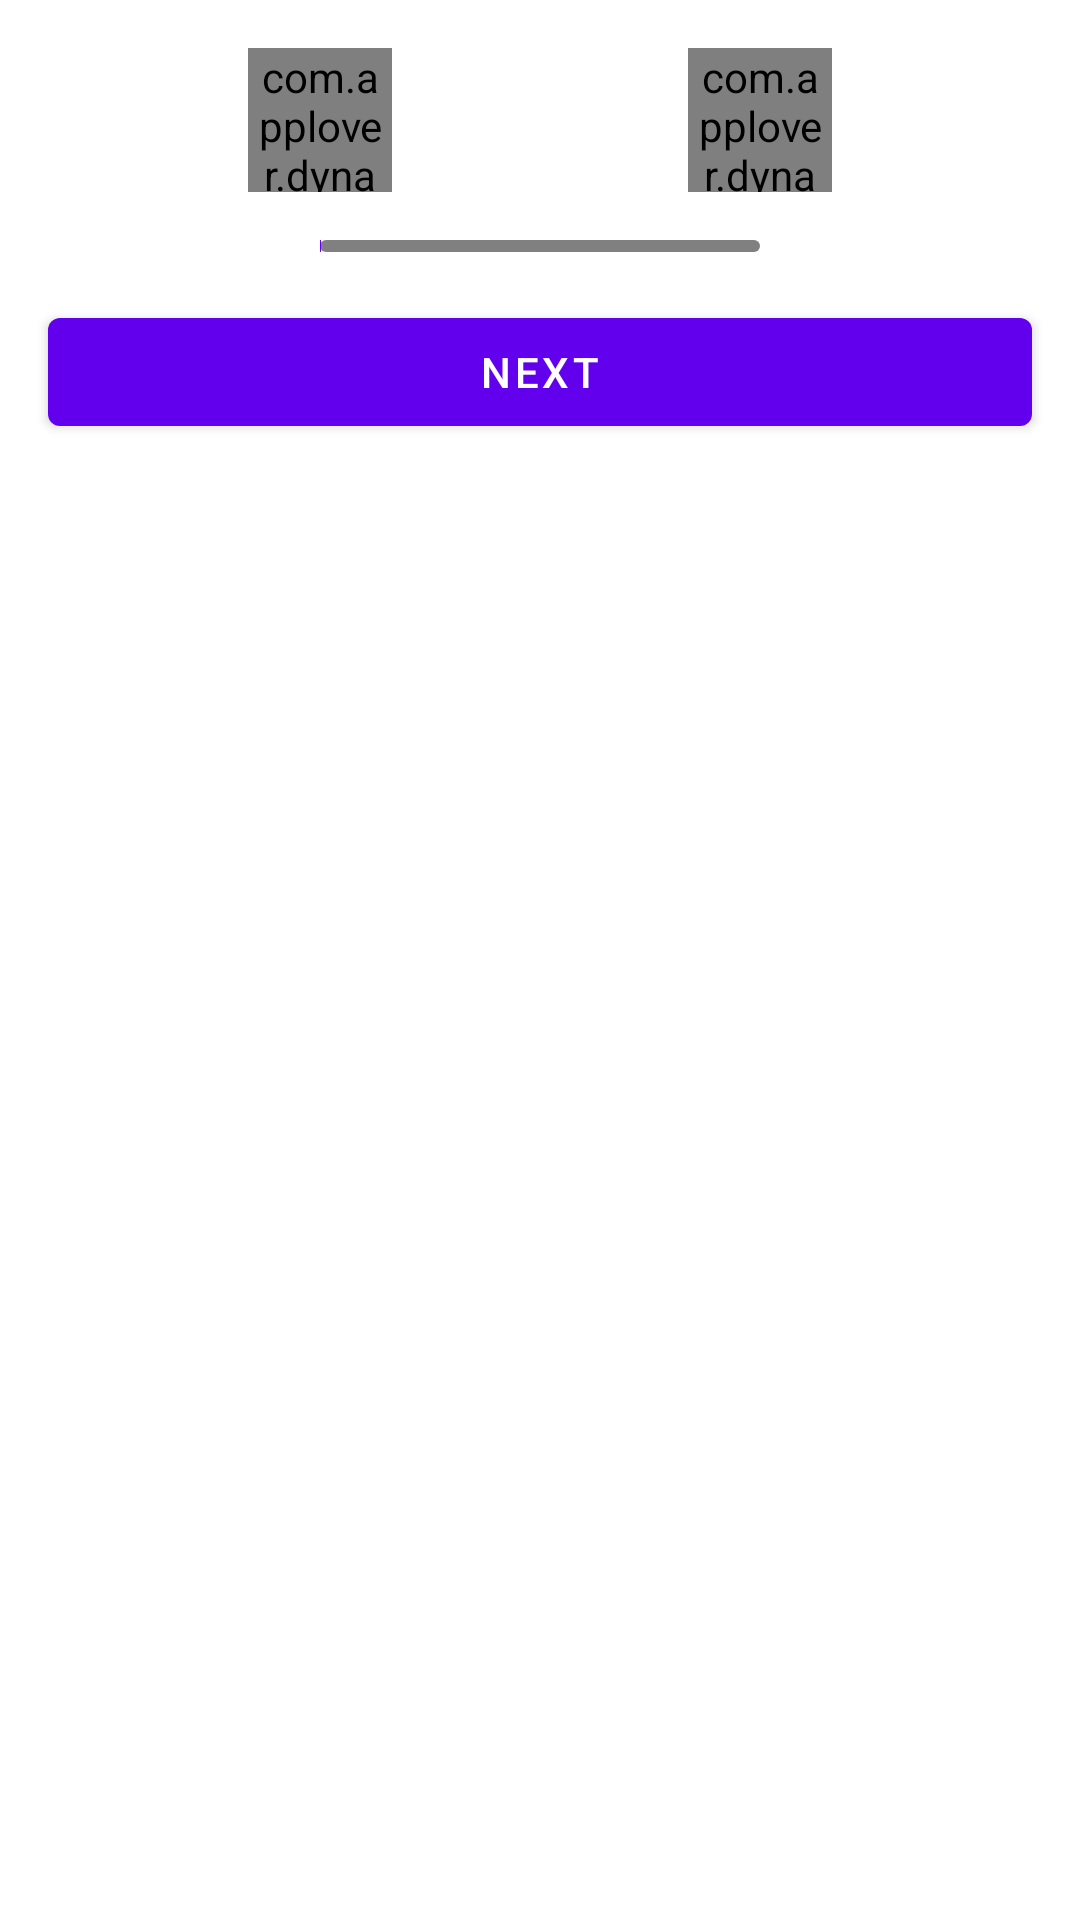

Produce the Android XML layout that renders to this screen, including the resource entries it uses.
<!-- AndroidManifest.xml: application theme Theme.DynamicMotionLayoutBar -->
<!-- res/layout/content_xml_based_step_progress_bar.xml -->
<?xml version="1.0" encoding="utf-8"?>
<androidx.constraintlayout.motion.widget.MotionLayout xmlns:android="http://schemas.android.com/apk/res/android"
    xmlns:app="http://schemas.android.com/apk/res-auto"
    android:layout_width="match_parent"
    android:layout_height="match_parent"
    app:layoutDescription="@xml/content_xml_based_step_progress_bar_scene">

    <com.applover.dynamicmotionlayoutbar.views.ActivableImageView
        android:id="@+id/imageViewStart"
        android:layout_width="48dp"
        android:layout_height="48dp"
        android:layout_margin="16dp"
        android:src="@drawable/ic_add_shopping_cart_48px"
        app:active_tint="@color/active"
        app:duration="@integer/animation_medium"
        app:inactive_tint="@color/inactive"
        app:is_active="true"
        app:layout_constraintEnd_toStartOf="@+id/imageViewEnd"
        app:layout_constraintHorizontal_bias="0.5"
        app:layout_constraintStart_toStartOf="parent"
        app:layout_constraintTop_toTopOf="parent" />

    <com.applover.dynamicmotionlayoutbar.views.ActivableImageView
        android:id="@+id/imageViewEnd"
        android:layout_width="48dp"
        android:layout_height="48dp"
        android:layout_margin="16dp"
        android:src="@drawable/ic_payments_48px"
        app:active_tint="@color/active"
        app:duration="@integer/animation_medium"
        app:inactive_tint="@color/inactive"
        app:layout_constraintEnd_toEndOf="parent"
        app:layout_constraintHorizontal_bias="0.5"
        app:layout_constraintStart_toEndOf="@+id/imageViewStart"
        app:layout_constraintTop_toTopOf="parent" />

    <Space
        android:id="@+id/anchorStart"
        android:layout_width="wrap_content"
        android:layout_height="wrap_content"
        android:layout_margin="16dp"
        app:layout_constraintEnd_toEndOf="@id/imageViewStart"
        app:layout_constraintStart_toStartOf="@id/imageViewStart"
        app:layout_constraintTop_toBottomOf="@id/imageViewStart" />

    <Space
        android:id="@+id/anchorEnd"
        android:layout_width="wrap_content"
        android:layout_height="wrap_content"
        android:layout_margin="16dp"
        app:layout_constraintEnd_toEndOf="@id/imageViewEnd"
        app:layout_constraintStart_toStartOf="@id/imageViewEnd"
        app:layout_constraintTop_toBottomOf="@id/imageViewEnd" />

    <ImageView
        android:id="@+id/inactiveBar"
        android:layout_width="0dp"
        android:layout_height="4dp"
        android:src="@drawable/bar"
        app:layout_constraintEnd_toEndOf="@id/anchorEnd"
        app:layout_constraintStart_toStartOf="@id/anchorStart"
        app:layout_constraintTop_toTopOf="@id/anchorStart"
        app:tint="@color/inactive" />

    <ImageView
        android:id="@+id/activeBar"
        android:layout_width="0dp"
        android:layout_height="4dp"
        android:src="@drawable/bar"
        app:layout_constraintBottom_toBottomOf="@id/inactiveBar"
        app:layout_constraintStart_toStartOf="@id/anchorStart"
        app:layout_constraintTop_toTopOf="@id/inactiveBar"
        app:tint="@color/active" />

    <Button
        android:id="@+id/buttonAction"
        android:layout_width="match_parent"
        android:layout_height="wrap_content"
        android:layout_margin="16dp"
        android:text="Next"
        app:layout_constraintEnd_toEndOf="parent"
        app:layout_constraintHorizontal_bias="0.5"
        app:layout_constraintStart_toStartOf="parent"
        app:layout_constraintTop_toBottomOf="@+id/activeBar" />
</androidx.constraintlayout.motion.widget.MotionLayout>
<!-- resources referenced by this layout -->
<resources>
  <color name="active">#FF6200EE</color>
  <color name="inactive">#808080</color>
  <!-- drawable bar (drawable) -->
  <?xml version="1.0" encoding="utf-8"?>
  <shape xmlns:android="http://schemas.android.com/apk/res/android"
      android:shape="rectangle">
      <corners android:radius="16px" />
      <solid android:color="@color/white" />
  </shape>
  <!-- drawable ic_add_shopping_cart_48px (drawable) -->
  <vector xmlns:android="http://schemas.android.com/apk/res/android"
      android:width="48dp"
      android:height="48dp"
      android:viewportWidth="48"
      android:viewportHeight="48">
    <path
        android:fillColor="#FFFFFFFF"
        android:pathData="M23.25,17.35L23.25,11.2h-6.2v-3h6.2L23.25,2.05h3L26.25,8.2h6.15v3h-6.15v6.15ZM14.5,44q-1.5,0 -2.55,-1.05 -1.05,-1.05 -1.05,-2.55 0,-1.5 1.05,-2.55Q13,36.8 14.5,36.8q1.5,0 2.55,1.05 1.05,1.05 1.05,2.55 0,1.5 -1.05,2.55Q16,44 14.5,44ZM34.7,44q-1.5,0 -2.55,-1.05 -1.05,-1.05 -1.05,-2.55 0,-1.5 1.05,-2.55 1.05,-1.05 2.55,-1.05 1.5,0 2.55,1.05 1.05,1.05 1.05,2.55 0,1.5 -1.05,2.55Q36.2,44 34.7,44ZM14.5,33.65q-2.1,0 -3.075,-1.7 -0.975,-1.7 0.025,-3.45l3.05,-5.55L7,7L3.1,7L3.1,4h5.8l8.5,18.2L32,22.2l7.8,-14 2.6,1.4 -7.65,13.85q-0.45,0.85 -1.225,1.3 -0.775,0.45 -1.825,0.45h-15l-3.1,5.45h24.7v3Z"/>
  </vector>
  <!-- drawable ic_payments_48px (drawable) -->
  <vector xmlns:android="http://schemas.android.com/apk/res/android"
      android:width="48dp"
      android:height="48dp"
      android:viewportWidth="48"
      android:viewportHeight="48">
    <path
        android:fillColor="#FFFFFFFF"
        android:pathData="M5,40q-1.25,0 -2.125,-0.875T2,37L2,14h3v23h35v3ZM11,34q-1.25,0 -2.125,-0.875T8,31L8,11q0,-1.25 0.875,-2.125T11,8h32q1.25,0 2.125,0.875T46,11v20q0,1.25 -0.875,2.125T43,34ZM11,31h5q0,-2.1 -1.45,-3.55Q13.1,26 11,26v5ZM38,31h5v-5q-2.1,0 -3.55,1.45Q38,28.9 38,31ZM27,27q2.5,0 4.25,-1.75T33,21q0,-2.5 -1.75,-4.25T27,15q-2.5,0 -4.25,1.75T21,21q0,2.5 1.75,4.25T27,27ZM11,16q2.1,0 3.55,-1.45Q16,13.1 16,11h-5ZM43,16v-5h-5q0,2.1 1.45,3.55Q40.9,16 43,16Z"/>
  </vector>
  <integer name="animation_medium">1500</integer>
  <style name="Theme.DynamicMotionLayoutBar" parent="Theme.MaterialComponents.DayNight.DarkActionBar">
          
          <item name="colorPrimary">@color/purple_500</item>
          <item name="colorPrimaryVariant">@color/purple_700</item>
          <item name="colorOnPrimary">@color/white</item>
          
          <item name="colorSecondary">@color/teal_200</item>
          <item name="colorSecondaryVariant">@color/teal_700</item>
          <item name="colorOnSecondary">@color/black</item>
          
          <item name="android:statusBarColor" tools:targetApi="l">?attr/colorPrimaryVariant</item>
          
      </style>
  <color name="white">#FFFFFFFF</color>
  <color name="purple_500">#FF6200EE</color>
  <color name="purple_700">#FF3700B3</color>
  <color name="teal_200">#FF03DAC5</color>
  <color name="teal_700">#FF018786</color>
  <color name="black">#FF000000</color>
</resources>
